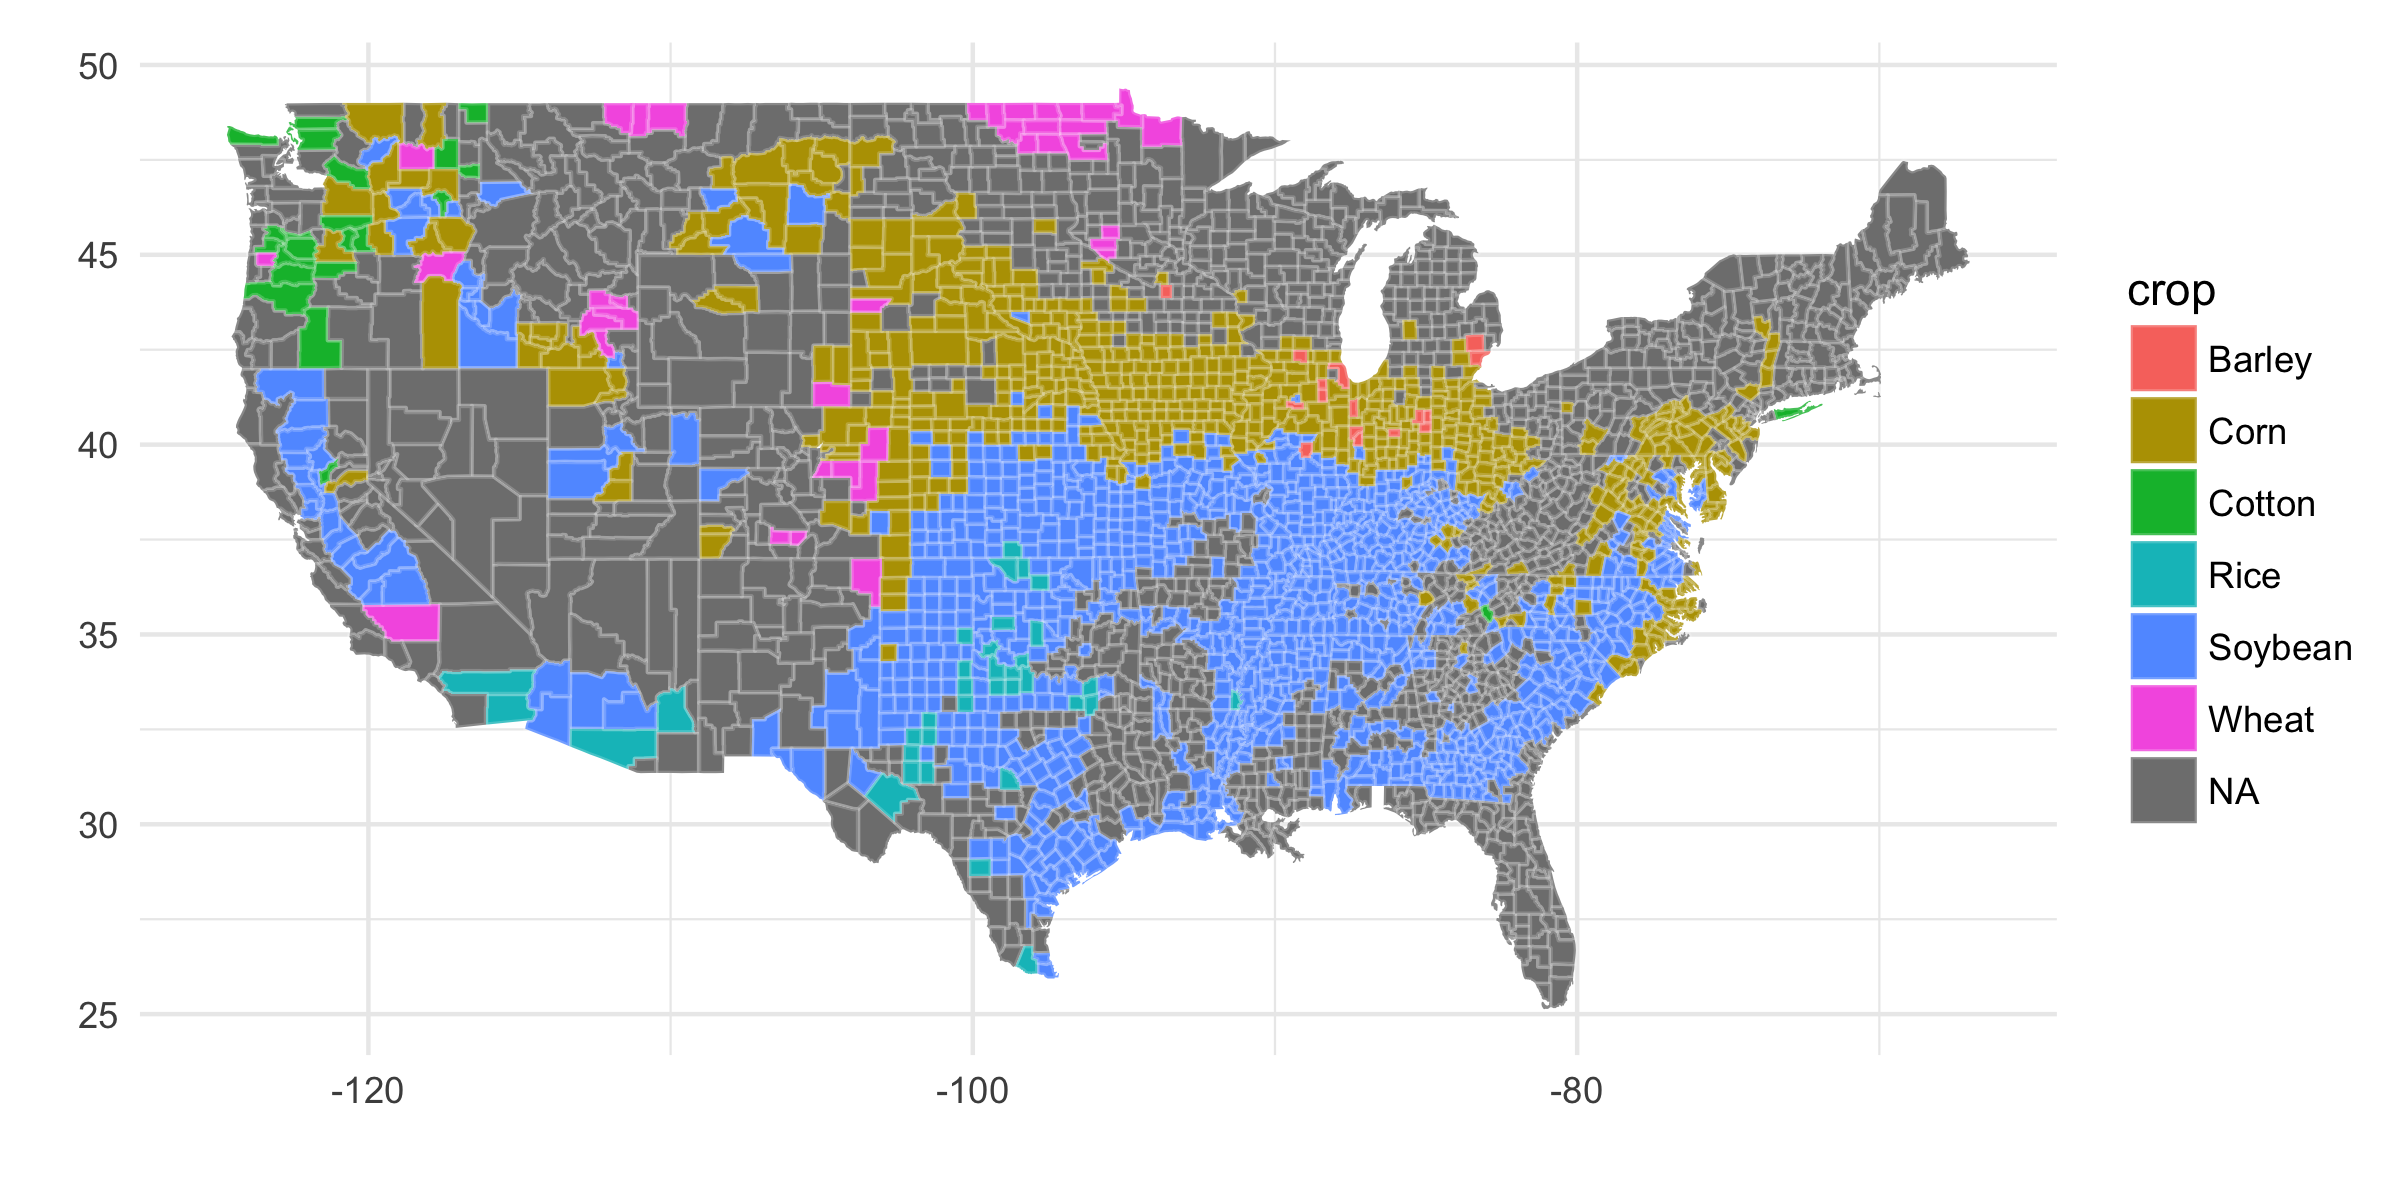

The table this chart was drawn from, first rows:
fips, topcrop, Barley, Corn, Cotton, Rice, Soybean, Wheat
01001, Soybean, 0.0, 0.0, 0.0, 0.0, 3359, 0.0
01003, Soybean, 0.0, 0.0, 0.0, 0.0, 13233, 0.0
01005, Soybean, 0.0, 0.0, 0.0, 0.0, 768.9, 0.0
01007, NA, 0.0, 0.0, 0.0, 0.0, 0.0, 0.0
01009, Soybean, 0.0, 0.0, 0.0, 0.0, 809.4, 0.0
01011, NA, 0.0, 0.0, 0.0, 0.0, 0.0, 0.0
01013, Soybean, 0.0, 0.0, 0.0, 0.0, 728.4, 0.0
01015, Soybean, 0.0, 0.0, 0.0, 0.0, 2914, 0.0
01017, NA, 0.0, 0.0, 0.0, 0.0, 0.0, 0.0
01019, Soybean, 0.0, 0.0, 0.0, 0.0, 12748, 0.0
01021, NA, 0.0, 0.0, 0.0, 0.0, 0.0, 0.0
01023, NA, 0.0, 0.0, 0.0, 0.0, 0.0, 0.0
01025, NA, 0.0, 0.0, 0.0, 0.0, 0.0, 0.0
01027, NA, 0.0, 0.0, 0.0, 0.0, 0.0, 0.0
01029, NA, 0.0, 0.0, 0.0, 0.0, 0.0, 0.0
01031, Soybean, 0.0, 0.0, 0.0, 0.0, 10158, 0.0
01033, Soybean, 0.0, 0.0, 0.0, 0.0, 17887, 0.0
01035, Soybean, 0.0, 0.0, 0.0, 0.0, 2873, 0.0
01037, NA, 0.0, 0.0, 0.0, 0.0, 0.0, 0.0
01039, Soybean, 0.0, 0.0, 0.0, 0.0, 7042, 0.0
01041, Soybean, 0.0, 0.0, 0.0, 0.0, 890.3, 0.0
01043, Soybean, 0.0, 0.0, 0.0, 0.0, 3764, 0.0
01045, Soybean, 0.0, 0.0, 0.0, 0.0, 3925, 0.0
01047, Soybean, 0.0, 0.0, 0.0, 0.0, 4856, 0.0
01049, Soybean, 0.0, 0.0, 0.0, 0.0, 9186, 0.0
01051, Soybean, 0.0, 0.0, 0.0, 0.0, 6839, 0.0
01053, Soybean, 0.0, 0.0, 0.0, 0.0, 11574, 0.0
01055, NA, 0.0, 0.0, 0.0, 0.0, 0.0, 0.0
01057, Soybean, 0.0, 0.0, 0.0, 0.0, 2185, 0.0
01059, Soybean, 0.0, 0.0, 0.0, 0.0, 2590, 0.0
01061, Soybean, 0.0, 0.0, 0.0, 0.0, 10441, 0.0
01063, NA, 0.0, 0.0, 0.0, 0.0, 0.0, 0.0
01065, NA, 0.0, 0.0, 0.0, 0.0, 0.0, 0.0
01067, Soybean, 0.0, 0.0, 0.0, 0.0, 8741, 0.0
01069, Soybean, 0.0, 0.0, 0.0, 0.0, 12667, 0.0
01071, Soybean, 0.0, 0.0, 0.0, 0.0, 21206, 0.0
01073, NA, 0.0, 0.0, 0.0, 0.0, 0.0, 0.0
01075, NA, 0.0, 0.0, 0.0, 0.0, 0.0, 0.0
01077, Soybean, 0.0, 0.0, 0.0, 0.0, 21691, 0.0
01079, Soybean, 0.0, 0.0, 0.0, 0.0, 25981, 0.0
01081, NA, 0.0, 0.0, 0.0, 0.0, 0.0, 0.0
01083, Soybean, 0.0, 0.0, 0.0, 0.0, 37960, 0.0
01085, NA, 0.0, 0.0, 0.0, 0.0, 0.0, 0.0
01087, Soybean, 0.0, 0.0, 0.0, 0.0, 566.6, 0.0
01089, Soybean, 0.0, 0.0, 0.0, 0.0, 34884, 0.0
01091, Soybean, 0.0, 0.0, 0.0, 0.0, 1821, 0.0
01093, NA, 0.0, 0.0, 0.0, 0.0, 0.0, 0.0
01095, Soybean, 0.0, 0.0, 0.0, 0.0, 3642, 0.0
01097, Soybean, 0.0, 0.0, 0.0, 0.0, 2833, 0.0
01099, Soybean, 0.0, 0.0, 0.0, 0.0, 7568, 0.0
01101, NA, 0.0, 0.0, 0.0, 0.0, 0.0, 0.0
01103, Soybean, 0.0, 0.0, 0.0, 0.0, 5625, 0.0
01105, Soybean, 0.0, 0.0, 0.0, 0.0, 647.5, 0.0
01107, Soybean, 0.0, 0.0, 0.0, 0.0, 3197, 0.0
01109, Soybean, 0.0, 0.0, 0.0, 0.0, 3035, 0.0
01111, NA, 0.0, 0.0, 0.0, 0.0, 0.0, 0.0
01113, Soybean, 0.0, 0.0, 0.0, 0.0, 485.6, 0.0
01115, NA, 0.0, 0.0, 0.0, 0.0, 0.0, 0.0
01117, Soybean, 0.0, 0.0, 0.0, 0.0, 2914, 0.0
01119, NA, 0.0, 0.0, 0.0, 0.0, 0.0, 0.0
... 3,049 more rows
